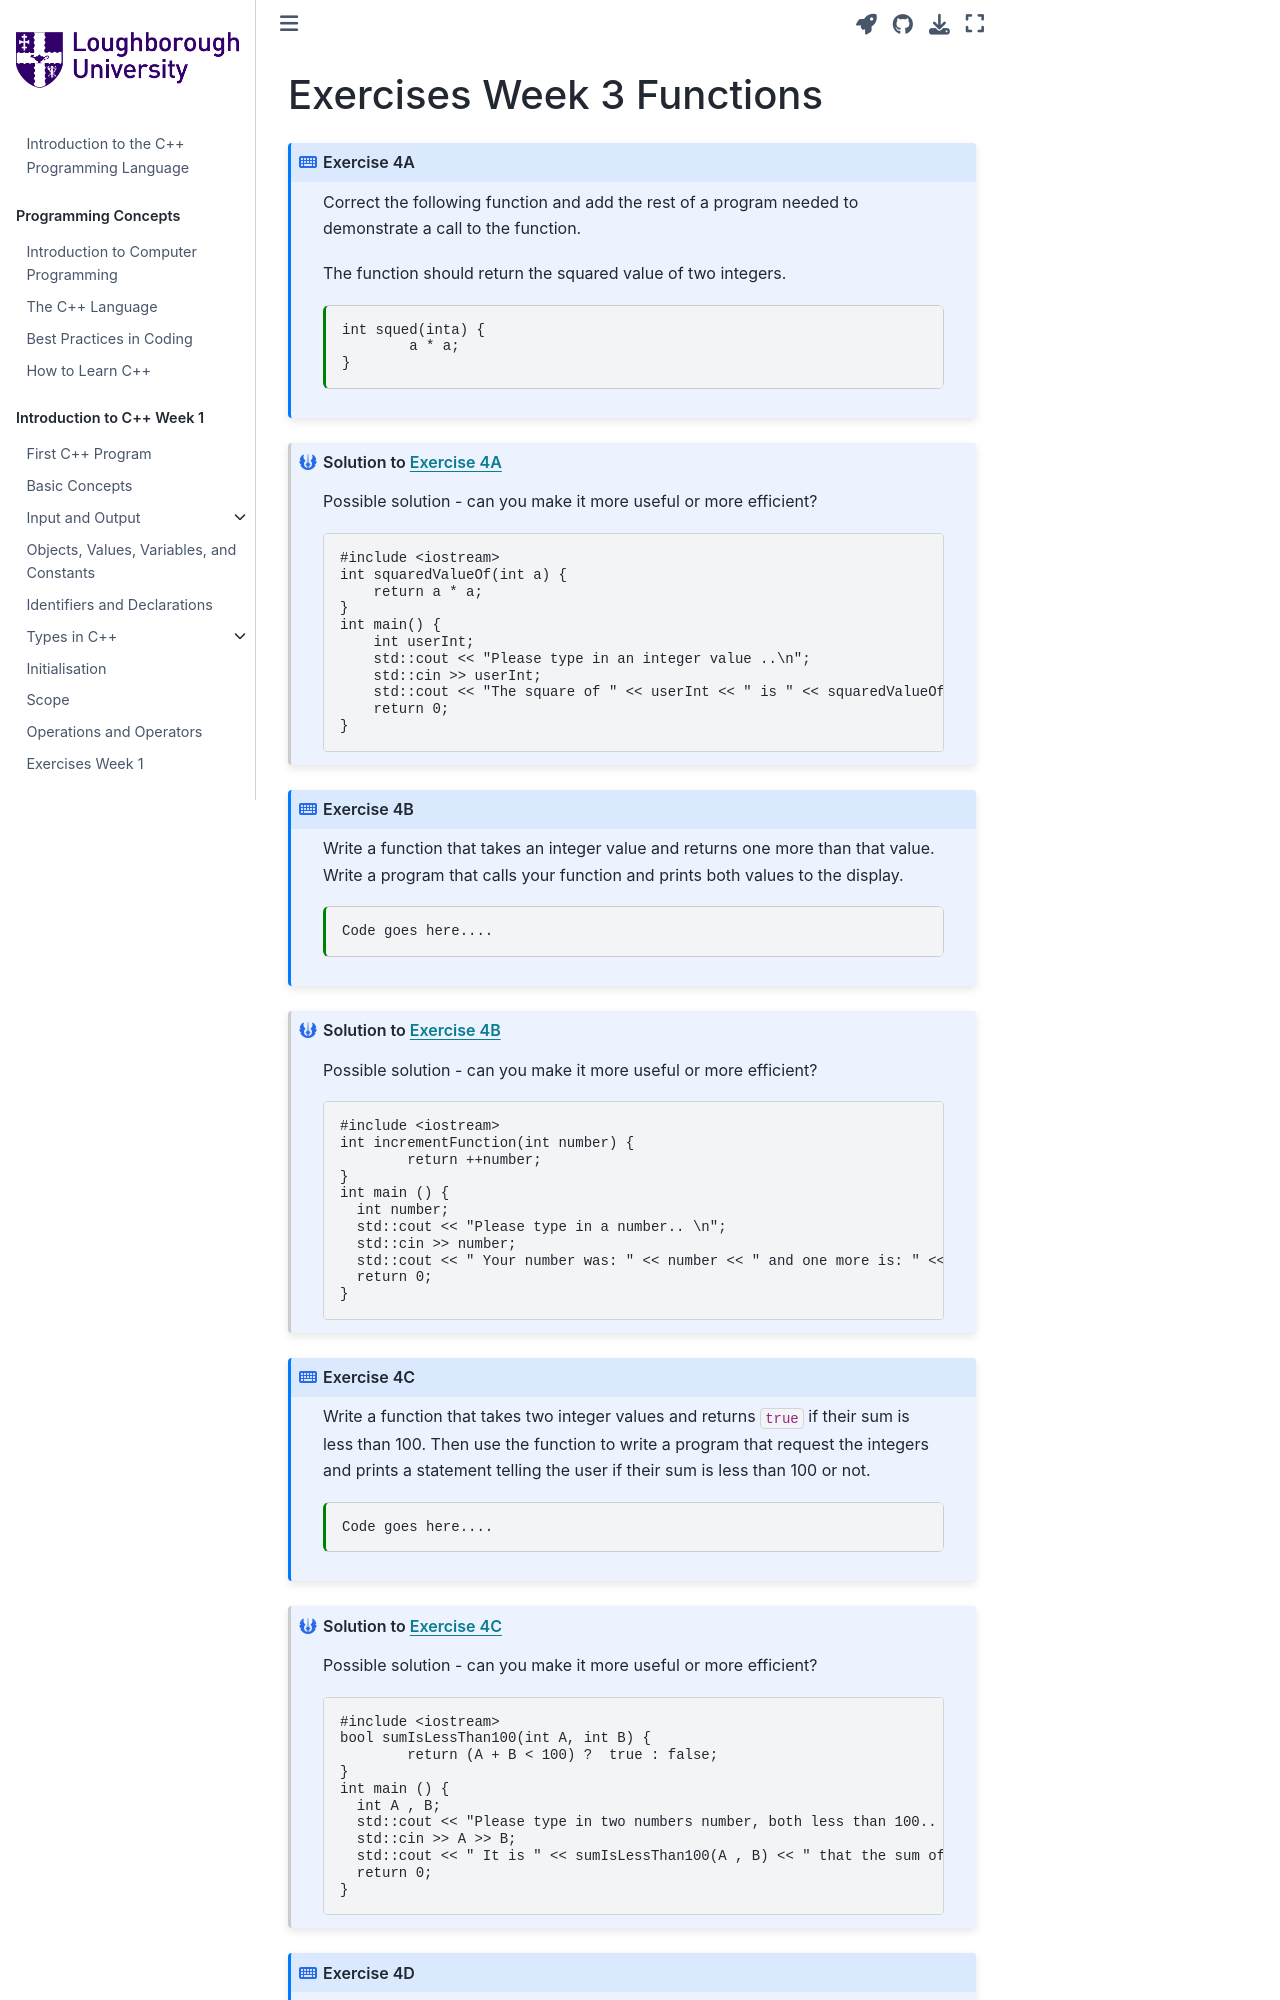

repository: PeterMarshall29/book1 · page: jupyternotebooks/exercise5.html · generator: jekyll

---
jupytext:
  formats: md:myst
  text_representation:
    extension: .md
    format_name: myst
kernelspec:
  display_name: C++ 20
  language: c++
  name: cpp20
---

# Exercises Week 3 Functions

````{exercise-start} 4A
:label: exerciseex51
:class: dropdown
:nonumber:
````
Correct the following function and add the rest of a program needed to demonstrate a call to the function. 

The function should return the squared value of two integers.
```{code-cell} c++
:tags: [remove-output, skip-execution]
int squed(inta) {
	a * a;
}
```
````{exercise-end}
````

````{solution-start} exerciseex51
:label: solutionex51
:class: dropdown
````
Possible solution - can you make it more useful or more efficient?
```{code-block} c++
#include <iostream>
int squaredValueOf(int a) {
    return a * a;
}
int main() {
    int userInt;
    std::cout << "Please type in an integer value ..\n";
    std::cin >> userInt;
    std::cout << "The square of " << userInt << " is " << squaredValueOf(userInt)<< "!";
    return 0;
}
```
````{solution-end}
````

````{exercise-start} 4B
:label: exerciseex52
:class: dropdown
:nonumber:
````
Write a function that takes an integer value and returns one more than that value.
Write a program that calls your function and prints both values to the display.
```{code-cell} c++
:tags: [remove-output, skip-execution]
Code goes here....
```
````{exercise-end}
````

````{solution-start} exerciseex52
:label: solutionex52
:class: dropdown
````
Possible solution - can you make it more useful or more efficient?
```{code-block} c++
#include <iostream>
int incrementFunction(int number) {
	return ++number;
}
int main () {
  int number;
  std::cout << "Please type in a number.. \n";
  std::cin >> number;
  std::cout << " Your number was: " << number << " and one more is: " << numberincrementFunction(number) << '\n';
  return 0;
}
```
````{solution-end}
````

````{exercise-start} 4C
:label: exerciseex53
:class: dropdown
:nonumber:
````
Write a function that takes two integer values and returns `true` if their sum is less than 100. Then use the function to write a program that request the integers and prints a statement telling the user if their sum is less than 100 or not.
```{code-cell} c++
:tags: [remove-output, skip-execution]
Code goes here....
```
````{exercise-end}
````

````{solution-start} exerciseex53
:label: solutionex53
:class: dropdown
````
Possible solution - can you make it more useful or more efficient?
```{code-block} c++
#include <iostream>
bool sumIsLessThan100(int A, int B) {
	return (A + B < 100) ?  true : false;
}
int main () {
  int A , B;
  std::cout << "Please type in two numbers number, both less than 100.. \n";
  std::cin >> A >> B;
  std::cout << " It is " << sumIsLessThan100(A , B) << " that the sum of " << A << " and " << B << " is less than 100! <<'\n';
  return 0;
}
```
````{solution-end}
````
